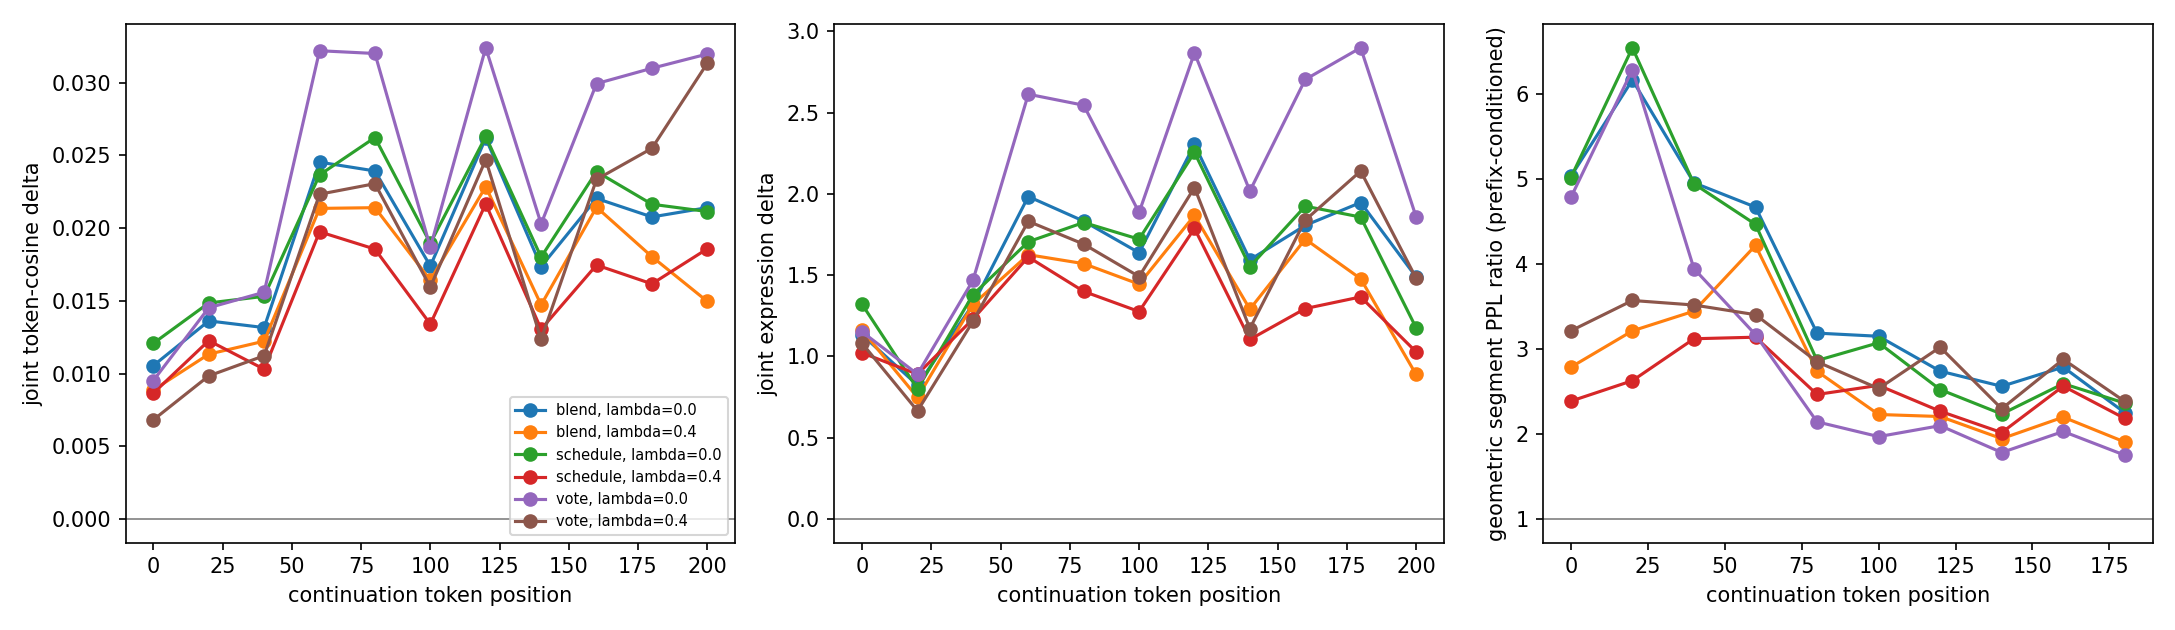

Data behind this chart, as committed beside it:
pair_id, prompt_id, method, lam, bin, start_token, stop_token, baseline_stop_token, shared_stop_token, coverage, ppl_metric, min_ppl_bin_tokens, shared_tokens, segment_mean_nll, baseline_segment_mean_nll, segment_ppl, baseline_segment_ppl, segment_log_ppl_ratio, segment_ppl_ratio, a_expression_steered, a_expression_baseline, a_expression_delta, a_token_cos_steered, a_token_cos_baseline
education_sorrow, short_story, blend, 0.0, 0, 0, 20, 20, 20, 1.0, continuation-prefix-masked-v2, 10, 20, 4.486, 0.8253, 88.8, 2.283, 3.661, 38.9, -0.2108, 0.3705, -0.5813, 0.04253, 0.02816
education_sorrow, short_story, blend, 0.0, 1, 20, 40, 40, 40, 1.0, continuation-prefix-masked-v2, 10, 20, 3.206, 0.5105, 24.69, 1.666, 2.696, 14.82, 0.6341, 1.051, -0.417, 0.04184, 0.02454
education_sorrow, short_story, blend, 0.0, 2, 40, 60, 60, 60, 1.0, continuation-prefix-masked-v2, 10, 20, 1.445, 0.6224, 4.241, 1.863, 0.8224, 2.276, 1.635, 0.9586, 0.6759, 0.04312, 0.02794
education_sorrow, short_story, blend, 0.0, 3, 60, 80, 80, 80, 1.0, continuation-prefix-masked-v2, 10, 20, 2.268, 0.3083, 9.66, 1.361, 1.96, 7.097, 1.513, 1.839, -0.326, 0.0308, 0.02785
education_sorrow, short_story, blend, 0.0, 4, 80, 100, 100, 100, 1.0, continuation-prefix-masked-v2, 10, 20, 2.308, 0.243, 10.05, 1.275, 2.065, 7.883, 1.323, 2.907, -1.584, 0.03753, 0.04022
education_sorrow, short_story, blend, 0.0, 5, 100, 120, 120, 120, 1.0, continuation-prefix-masked-v2, 10, 20, 2.697, 0.2817, 14.84, 1.325, 2.415, 11.19, 1.016, 2.233, -1.217, 0.02946, 0.03505
education_sorrow, short_story, blend, 0.0, 6, 120, 140, 140, 140, 1.0, continuation-prefix-masked-v2, 10, 20, 3.278, 0.1712, 26.53, 1.187, 3.107, 22.36, 1.397, 2.105, -0.708, 0.03475, 0.034
education_sorrow, short_story, blend, 0.0, 7, 140, 160, 160, 160, 1.0, continuation-prefix-masked-v2, 10, 20, 2.638, 0.3153, 13.98, 1.371, 2.322, 10.2, 1.367, 1.803, -0.4357, 0.03966, 0.03434
education_sorrow, short_story, blend, 0.0, 8, 160, 180, 180, 180, 1.0, continuation-prefix-masked-v2, 10, 20, 2.825, 0.197, 16.86, 1.218, 2.628, 13.85, 1.235, 1.199, 0.03649, 0.03357, 0.02876
education_sorrow, short_story, blend, 0.0, 9, 180, 200, 200, 200, 1.0, continuation-prefix-masked-v2, 10, 20, 1.745, 0.2225, 5.726, 1.249, 1.522, 4.583, 1.684, 1.552, 0.1329, 0.03294, 0.02799
education_sorrow, short_story, blend, 0.0, 10, 200, 202, 202, 202, 0.1, continuation-prefix-masked-v2, 10, 2, , , , , , , 0.8219, 2.591, -1.769, 0.03787, 0.0445
education_sorrow, short_story, vote, 0.0, 0, 0, 20, 20, 20, 1.0, continuation-prefix-masked-v2, 10, 20, 3.484, 0.8253, 32.59, 2.283, 2.659, 14.28, 0.5405, 0.3705, 0.17, 0.03409, 0.02816
education_sorrow, short_story, vote, 0.0, 1, 20, 40, 40, 40, 1.0, continuation-prefix-masked-v2, 10, 20, 2.772, 0.5105, 15.99, 1.666, 2.262, 9.598, 0.3068, 1.051, -0.7443, 0.02659, 0.02454
education_sorrow, short_story, vote, 0.0, 2, 40, 60, 60, 60, 1.0, continuation-prefix-masked-v2, 10, 20, 2.69, 0.6224, 14.74, 1.863, 2.068, 7.907, 1.067, 0.9586, 0.108, 0.02923, 0.02794
education_sorrow, short_story, vote, 0.0, 3, 60, 80, 80, 80, 1.0, continuation-prefix-masked-v2, 10, 20, 1.692, 0.3083, 5.428, 1.361, 1.383, 3.988, 0.6824, 1.839, -1.157, 0.02453, 0.02785
education_sorrow, short_story, vote, 0.0, 4, 80, 100, 100, 100, 1.0, continuation-prefix-masked-v2, 10, 20, 1.424, 0.243, 4.153, 1.275, 1.181, 3.257, 2.154, 2.907, -0.7532, 0.03507, 0.04022
education_sorrow, short_story, vote, 0.0, 5, 100, 120, 120, 120, 1.0, continuation-prefix-masked-v2, 10, 20, 0.1948, 0.2817, 1.215, 1.325, -0.08695, 0.9167, 2.619, 2.233, 0.3867, 0.03958, 0.03505
education_sorrow, short_story, vote, 0.0, 6, 120, 140, 140, 140, 1.0, continuation-prefix-masked-v2, 10, 20, 0.08188, 0.1712, 1.085, 1.187, -0.08931, 0.9146, 2.642, 2.105, 0.5373, 0.04531, 0.034
education_sorrow, short_story, vote, 0.0, 7, 140, 160, 160, 160, 1.0, continuation-prefix-masked-v2, 10, 20, 1.335, 0.3153, 3.8, 1.371, 1.02, 2.772, 1.934, 1.803, 0.1312, 0.0315, 0.03434
education_sorrow, short_story, vote, 0.0, 8, 160, 180, 180, 180, 1.0, continuation-prefix-masked-v2, 10, 20, 0.4606, 0.197, 1.585, 1.218, 0.2636, 1.302, 2.319, 1.199, 1.12, 0.0325, 0.02876
education_sorrow, short_story, vote, 0.0, 9, 180, 200, 200, 200, 1.0, continuation-prefix-masked-v2, 10, 20, 1.247, 0.2225, 3.48, 1.249, 1.025, 2.786, 2.445, 1.552, 0.8935, 0.03484, 0.02799
education_sorrow, short_story, vote, 0.0, 10, 200, 202, 202, 202, 0.1, continuation-prefix-masked-v2, 10, 2, , , , , , , 1.586, 2.591, -1.005, 0.02504, 0.0445
education_sorrow, short_story, schedule, 0.0, 0, 0, 20, 20, 20, 1.0, continuation-prefix-masked-v2, 10, 20, 3.82, 0.8253, 45.6, 2.283, 2.994, 19.98, -0.09881, 0.3705, -0.4693, 0.04578, 0.02816
education_sorrow, short_story, schedule, 0.0, 1, 20, 40, 40, 40, 1.0, continuation-prefix-masked-v2, 10, 20, 3.292, 0.5105, 26.9, 1.666, 2.782, 16.15, -0.7645, 1.051, -1.816, 0.03132, 0.02454
education_sorrow, short_story, schedule, 0.0, 2, 40, 60, 60, 60, 1.0, continuation-prefix-masked-v2, 10, 20, 2.662, 0.6224, 14.33, 1.863, 2.04, 7.689, 0.4158, 0.9586, -0.5429, 0.03289, 0.02794
education_sorrow, short_story, schedule, 0.0, 3, 60, 80, 80, 80, 1.0, continuation-prefix-masked-v2, 10, 20, 3.566, 0.3083, 35.39, 1.361, 3.258, 26, 2.026, 1.839, 0.1871, 0.04015, 0.02785
education_sorrow, short_story, schedule, 0.0, 4, 80, 100, 100, 100, 1.0, continuation-prefix-masked-v2, 10, 20, 2.684, 0.243, 14.64, 1.275, 2.441, 11.48, 1.819, 2.907, -1.088, 0.03619, 0.04022
education_sorrow, short_story, schedule, 0.0, 5, 100, 120, 120, 120, 1.0, continuation-prefix-masked-v2, 10, 20, 2.674, 0.2817, 14.5, 1.325, 2.393, 10.94, 0.8635, 2.233, -1.369, 0.03403, 0.03505
education_sorrow, short_story, schedule, 0.0, 6, 120, 140, 140, 140, 1.0, continuation-prefix-masked-v2, 10, 20, 2.397, 0.1712, 10.99, 1.187, 2.226, 9.263, 1.144, 2.105, -0.9606, 0.03708, 0.034
education_sorrow, short_story, schedule, 0.0, 7, 140, 160, 160, 160, 1.0, continuation-prefix-masked-v2, 10, 20, 2.197, 0.3153, 9.002, 1.371, 1.882, 6.567, 1.226, 1.803, -0.5774, 0.03367, 0.03434
education_sorrow, short_story, schedule, 0.0, 8, 160, 180, 180, 180, 1.0, continuation-prefix-masked-v2, 10, 20, 2.56, 0.197, 12.93, 1.218, 2.363, 10.62, 0.9878, 1.199, -0.211, 0.03206, 0.02876
education_sorrow, short_story, schedule, 0.0, 9, 180, 200, 200, 200, 1.0, continuation-prefix-masked-v2, 10, 20, 2.207, 0.2225, 9.088, 1.249, 1.984, 7.275, 1.394, 1.552, -0.1572, 0.0386, 0.02799
education_sorrow, short_story, blend, 0.4, 0, 0, 20, 20, 20, 1.0, continuation-prefix-masked-v2, 10, 20, 2.477, 0.8253, 11.9, 2.283, 1.651, 5.214, 0.4159, 0.3705, 0.04538, 0.03385, 0.02816
education_sorrow, short_story, blend, 0.4, 1, 20, 40, 40, 40, 1.0, continuation-prefix-masked-v2, 10, 20, 2.019, 0.5105, 7.534, 1.666, 1.509, 4.522, 0.6435, 1.051, -0.4076, 0.03433, 0.02454
education_sorrow, short_story, blend, 0.4, 2, 40, 60, 60, 60, 1.0, continuation-prefix-masked-v2, 10, 20, 1.003, 0.6224, 2.727, 1.863, 0.3809, 1.464, 0.6627, 0.9586, -0.296, 0.02436, 0.02794
education_sorrow, short_story, blend, 0.4, 3, 60, 80, 80, 80, 1.0, continuation-prefix-masked-v2, 10, 20, 2.125, 0.3083, 8.374, 1.361, 1.817, 6.152, 1.488, 1.839, -0.3514, 0.03276, 0.02785
education_sorrow, short_story, blend, 0.4, 4, 80, 100, 100, 100, 1.0, continuation-prefix-masked-v2, 10, 20, 2.611, 0.243, 13.62, 1.275, 2.368, 10.68, 1.096, 2.907, -1.811, 0.0323, 0.04022
education_sorrow, short_story, blend, 0.4, 5, 100, 120, 120, 120, 1.0, continuation-prefix-masked-v2, 10, 20, 1.915, 0.2817, 6.788, 1.325, 1.633, 5.122, 2.198, 2.233, -0.03424, 0.03991, 0.03505
education_sorrow, short_story, blend, 0.4, 6, 120, 140, 140, 140, 1.0, continuation-prefix-masked-v2, 10, 20, 1.951, 0.1712, 7.033, 1.187, 1.779, 5.927, 1.412, 2.105, -0.6928, 0.04052, 0.034
education_sorrow, short_story, blend, 0.4, 7, 140, 160, 160, 160, 1.0, continuation-prefix-masked-v2, 10, 20, 2.168, 0.3153, 8.742, 1.371, 1.853, 6.378, 1.831, 1.803, 0.02803, 0.03358, 0.03434
education_sorrow, short_story, blend, 0.4, 8, 160, 180, 180, 180, 1.0, continuation-prefix-masked-v2, 10, 20, 1.792, 0.197, 6.004, 1.218, 1.595, 4.931, 1.8, 1.199, 0.6011, 0.04066, 0.02876
education_sorrow, short_story, blend, 0.4, 9, 180, 200, 200, 200, 1.0, continuation-prefix-masked-v2, 10, 20, 1.928, 0.2225, 6.874, 1.249, 1.705, 5.503, 1.596, 1.552, 0.04424, 0.03636, 0.02799
education_sorrow, short_story, blend, 0.4, 10, 200, 202, 202, 202, 0.1, continuation-prefix-masked-v2, 10, 2, , , , , , , 3.56, 2.591, 0.9691, 0.05944, 0.0445
education_sorrow, short_story, vote, 0.4, 0, 0, 20, 20, 20, 1.0, continuation-prefix-masked-v2, 10, 20, 2.649, 0.8253, 14.14, 2.283, 1.824, 6.194, 0.2239, 0.3705, -0.1466, 0.03517, 0.02816
education_sorrow, short_story, vote, 0.4, 1, 20, 40, 40, 40, 1.0, continuation-prefix-masked-v2, 10, 20, 1.617, 0.5105, 5.039, 1.666, 1.107, 3.024, 1.573, 1.051, 0.5218, 0.03325, 0.02454
education_sorrow, short_story, vote, 0.4, 2, 40, 60, 60, 60, 1.0, continuation-prefix-masked-v2, 10, 20, 2.373, 0.6224, 10.72, 1.863, 1.75, 5.755, 0.6003, 0.9586, -0.3583, 0.0236, 0.02794
education_sorrow, short_story, vote, 0.4, 3, 60, 80, 80, 80, 1.0, continuation-prefix-masked-v2, 10, 20, 2.112, 0.3083, 8.263, 1.361, 1.804, 6.071, 1.275, 1.839, -0.5641, 0.02899, 0.02785
education_sorrow, short_story, vote, 0.4, 4, 80, 100, 100, 100, 1.0, continuation-prefix-masked-v2, 10, 20, 1.812, 0.243, 6.124, 1.275, 1.569, 4.803, 2.195, 2.907, -0.712, 0.04245, 0.04022
education_sorrow, short_story, vote, 0.4, 5, 100, 120, 120, 120, 1.0, continuation-prefix-masked-v2, 10, 20, 2.157, 0.2817, 8.643, 1.325, 1.875, 6.521, 1.334, 2.233, -0.8986, 0.0323, 0.03505
education_sorrow, short_story, vote, 0.4, 6, 120, 140, 140, 140, 1.0, continuation-prefix-masked-v2, 10, 20, 2.79, 0.1712, 16.29, 1.187, 2.619, 13.73, 1.362, 2.105, -0.743, 0.03329, 0.034
education_sorrow, short_story, vote, 0.4, 7, 140, 160, 160, 160, 1.0, continuation-prefix-masked-v2, 10, 20, 2.36, 0.3153, 10.59, 1.371, 2.045, 7.726, 2.678, 1.803, 0.8751, 0.04811, 0.03434
education_sorrow, short_story, vote, 0.4, 8, 160, 180, 180, 180, 1.0, continuation-prefix-masked-v2, 10, 20, 2.723, 0.197, 15.23, 1.218, 2.526, 12.5, 2.129, 1.199, 0.9305, 0.03766, 0.02876
education_sorrow, short_story, vote, 0.4, 9, 180, 200, 200, 200, 1.0, continuation-prefix-masked-v2, 10, 20, 2.526, 0.2225, 12.51, 1.249, 2.304, 10.01, 1.635, 1.552, 0.08372, 0.03246, 0.02799
education_sorrow, short_story, vote, 0.4, 10, 200, 202, 202, 202, 0.1, continuation-prefix-masked-v2, 10, 2, , , , , , , 0.8711, 2.591, -1.72, 0.0278, 0.0445
education_sorrow, short_story, schedule, 0.4, 0, 0, 20, 20, 20, 1.0, continuation-prefix-masked-v2, 10, 20, 2.449, 0.8253, 11.58, 2.283, 1.624, 5.071, -0.1964, 0.3705, -0.5669, 0.03626, 0.02816
education_sorrow, short_story, schedule, 0.4, 1, 20, 40, 40, 40, 1.0, continuation-prefix-masked-v2, 10, 20, 2.055, 0.5105, 7.808, 1.666, 1.545, 4.686, 0.4978, 1.051, -0.5533, 0.02754, 0.02454
education_sorrow, short_story, schedule, 0.4, 2, 40, 60, 60, 60, 1.0, continuation-prefix-masked-v2, 10, 20, 2.074, 0.6224, 7.957, 1.863, 1.452, 4.27, 0.5051, 0.9586, -0.4535, 0.02461, 0.02794
education_sorrow, short_story, schedule, 0.4, 3, 60, 80, 80, 80, 1.0, continuation-prefix-masked-v2, 10, 20, 1.792, 0.3083, 6, 1.361, 1.484, 4.409, 0.483, 1.839, -1.356, 0.03509, 0.02785
education_sorrow, short_story, schedule, 0.4, 4, 80, 100, 100, 100, 1.0, continuation-prefix-masked-v2, 10, 20, 1.697, 0.243, 5.458, 1.275, 1.454, 4.28, 0.4176, 2.907, -2.489, 0.02635, 0.04022
education_sorrow, short_story, schedule, 0.4, 5, 100, 120, 120, 120, 1.0, continuation-prefix-masked-v2, 10, 20, 1.694, 0.2817, 5.44, 1.325, 1.412, 4.104, 0.8471, 2.233, -1.385, 0.0273, 0.03505
... 3,041 more rows
